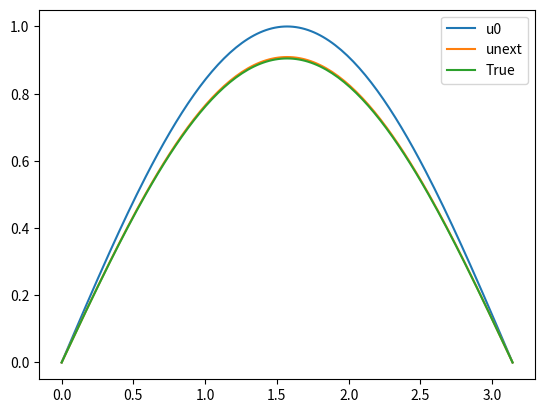
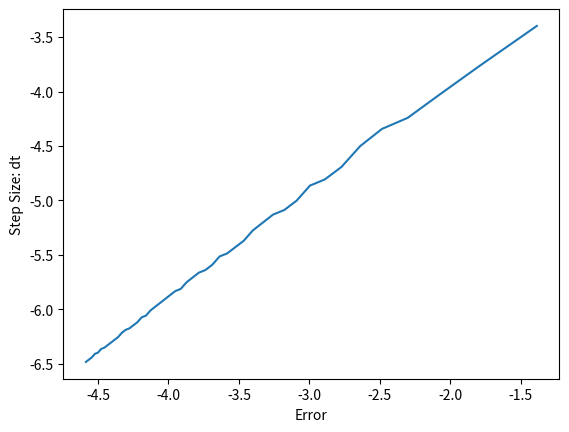

Recreate these plots in Python, in order.
import scipy.sparse as sp
import numpy as np
import matplotlib.pyplot as plt

def conelmtab(x0, L, noelms):
    VX = np.linspace(x0, x0+L, noelms+1)
    idxs = np.arange(noelms+1)
    EToV = np.vstack((idxs[:-1], idxs[1:])).T

    return VX, EToV

def assembly1D(VX, EToV, D, qt, t):
    N = len(EToV[:,1])
    M = N+1

    nnzmax = 4*N
    ii = np.zeros(nnzmax, dtype=int)
    jj = np.zeros(nnzmax, dtype=int)
    r = np.zeros(nnzmax)    # Corresponds to A
    s = np.zeros(nnzmax)    # Corresponds to C
    b = np.zeros(M)
    count = 0
    
    for nn in range(N):
        # Save element information
        i = EToV[nn,0]
        j = EToV[nn,1]

        xi = VX[i]
        xj = VX[j]

        h = xj - xi

        qtilde = h/4*(qt(t,xi)+qt(t,xj))

        b[[i,j]] += qtilde


        ii[count:count + 4] = [i, i, j, j]
        jj[count:count + 4] = [i, j, j, i]
        r[count:count + 4] = list(np.array([D/h,-D/h,D/h,-D/h]))
        s[count:count + 4] = list(np.array([h/3,h/6,h/3,h/6]))
        
        count += 4


    R = sp.csr_matrix((r[:count], (ii[:count], jj[:count])), shape=(M, M))
    S = sp.csr_matrix((s[:count], (ii[:count], jj[:count])), shape=(M, M))


    return R,S,b

def dirbc1D(f, R,S, b):
    d = np.zeros(len(b))

    # Boundary conditions
    # i = 0, j = 1
    temp = R[0,1]*f[0]
    
    b[0] = d[0] = 0

    b[1] -= temp
    d[1] += temp

    # Modify R and S
    R[0,0] = R[1,0] = R[0,1] = 0

    S[0,0] = 1
    S[1,0] = S[0,1] = 0
    
    # i = N-1, j = N-2
    temp = R[-2,-1]*f[-1]

    b[-1] = d[-1] = 0

    b[-2] -= temp
    d[-2] += temp

    R[-1,-1] = R[-1,-2] = R[-2,-1] = 0
    
    S[-1,-1] = 1
    S[-1,-2] = S[-2,-1] = 0

    return R,S,b,d

   
def RS_1D(R,S,dt,d2):
    S -= d2*R
    R = S + dt*R 

    return R,S


# Step 4 Factor but we don't.

def construct_e(S,b,un,d2):
    return S@un + d2*b


# Step 7 + 8
def advance_b(d,EToV, qt,tnext):
    bnext = np.zeros(len(EToV[:,0])+1)

    for elm in EToV:
        # Save element information
        i = elm[0]
        j = elm[1]

        xi = VX[i]
        xj = VX[j]

        h = xj - xi

        qtilde = h/4*(qt(tnext,xi)+qt(tnext,xj))

        bnext[[i,j]] += qtilde

    bnext[0] = bnext[-1] = 0
    bnext -= d

    return bnext

# Step 9
def update_e(e,bnext,d1):
    return e + d1*bnext    
    

def oneit(VX, EToV, f, D, qt, t0,dt,un,theta):
    d1, d2 = dt*theta, dt*(1-theta)

    # Step 1: Assemble R, S and b
    R, S, b = assembly1D(VX, EToV, D, qt, t0)

    # Step 2: Dirichlet BC
    R,S, b, d = dirbc1D(f, R,S, b)

    # Compute d1, d2

    # Step 3: Overwrite R and S
    R,S = RS_1D(R,S,dt,d2)

    # Step 5 + 6: Construct e

    e = construct_e(S,b,un,d2)

    # Step 7 + 8: Advance b
    b = advance_b(d,EToV, qt,t0+dt)

    # Step 9: compute e
    e = update_e(e,b,d1)


    # Step 10: Solve!
    unext = sp.linalg.spsolve(R,e)

    return unext

## Testcase:
n = 150
VX, EToV = conelmtab(0,np.pi,n)

D = 1
qt = lambda t,x: 0

t0 = 0
f = [0,0]

un = np.sin(VX)

theta = 1.0
dt = 0.1

unext = oneit(VX, EToV, f, D, qt, t0,dt,un,theta)

plt.figure()
plt.plot(VX,un,label="u0")
plt.plot(VX,unext,label="unext")
plt.plot(VX,un*np.exp(-dt), label="True")
plt.legend()
plt.show()


#%% Time Convergence test


def u_true(x,t):
    return np.sin(x)*np.exp(-D*t)


N = list(range(2,50))
error = np.zeros(len(N))


for i,n in enumerate(N):

    unext = un
    
    t = 0
    T = 0.5
    dt = T/n
    while t < T:
        unext = oneit(VX, EToV, f, D, qt, t0,dt,unext,theta)    
        t += dt
    
    error[i] = np.linalg.norm(unext - u_true(VX,t),np.inf) 

h = T/np.array(N)

plt.figure()
plt.plot(np.log(h),np.log(error),label="error")
plt.xlabel("Error")
plt.ylabel("Step Size: dt")
plt.show()

a,b = np.polyfit(np.log(h)[-20:],np.log(error)[-20:],1)

#%%





